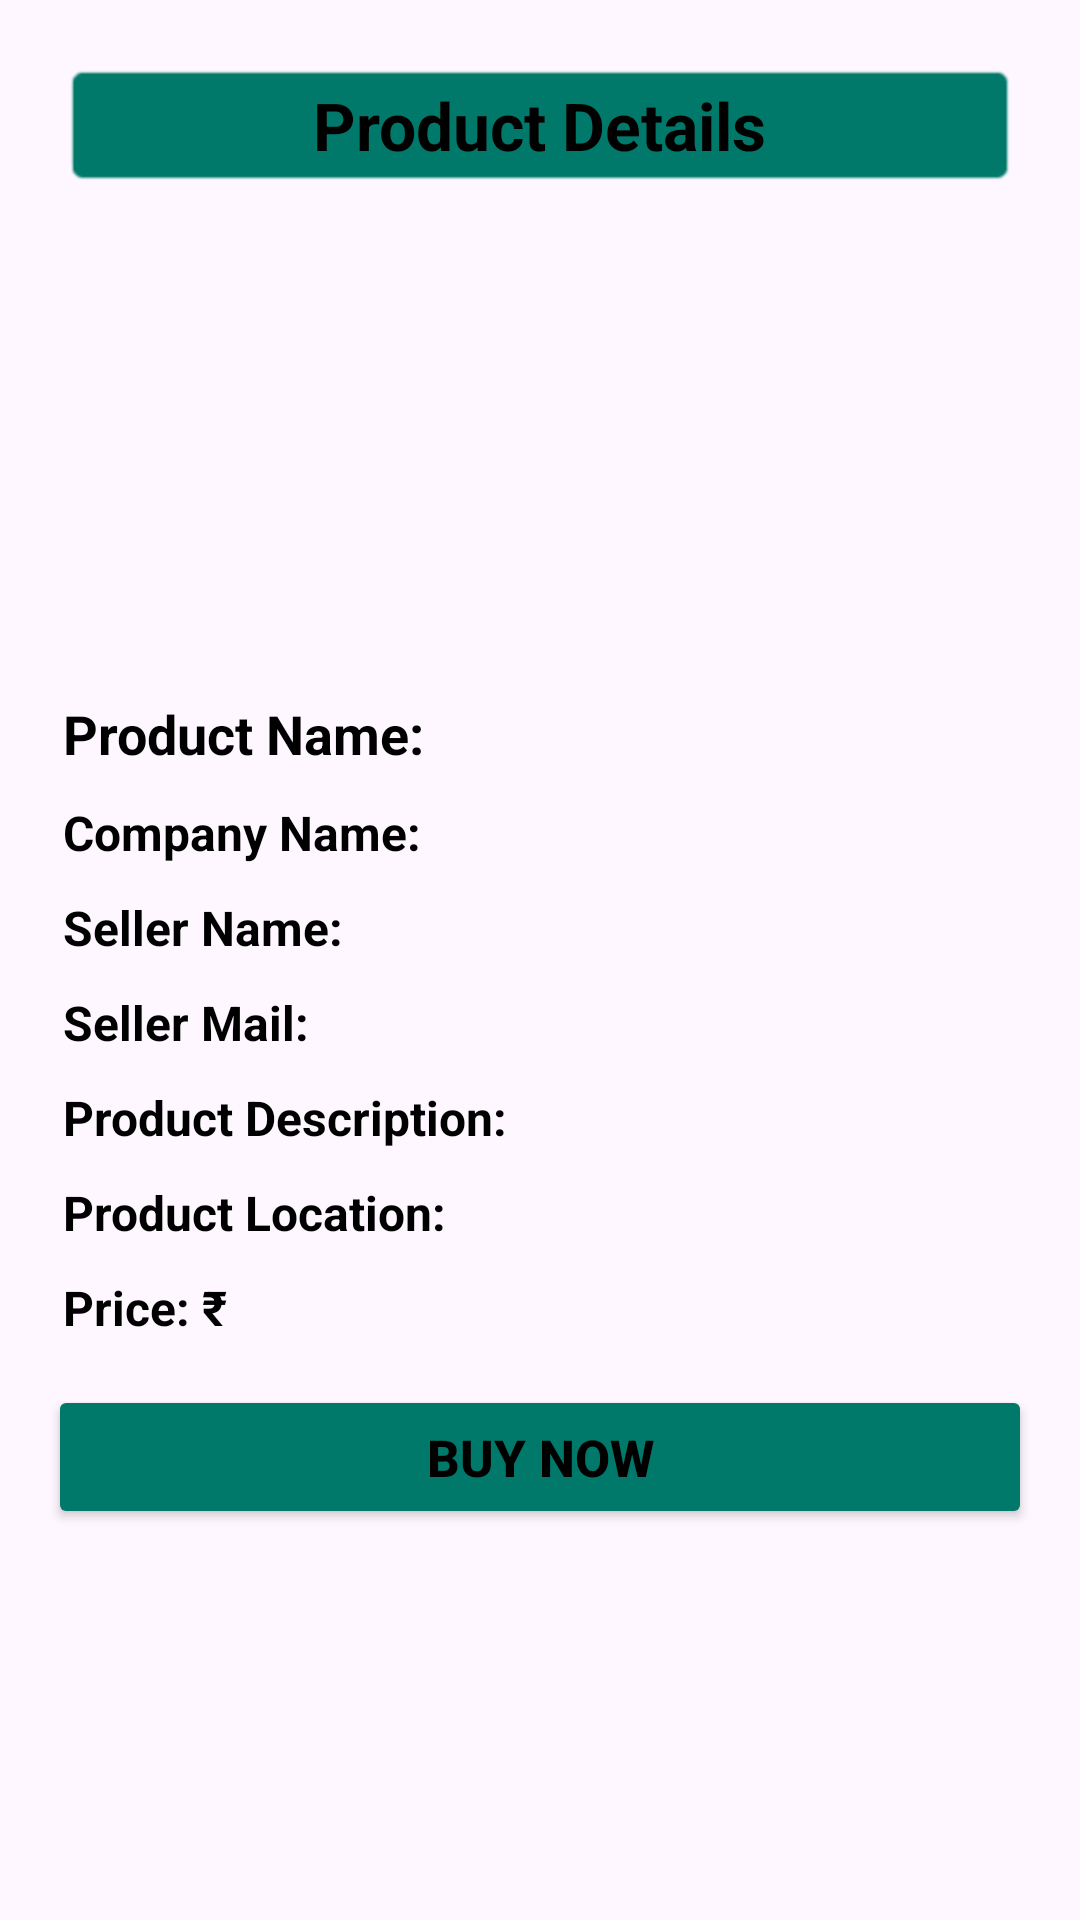

The Android layout XML behind this screen, and the referenced resources:
<!-- AndroidManifest.xml: application theme Theme.Rental -->
<!-- res/layout/activity_cart.xml -->
<?xml version="1.0" encoding="utf-8"?>
<LinearLayout xmlns:android="http://schemas.android.com/apk/res/android"
    android:layout_width="match_parent"
    android:layout_height="wrap_content"
    android:orientation="vertical"
    android:background="@drawable/toolbg"
    android:padding="16dp">

    <TextView
        android:layout_width="match_parent"
        android:layout_height="wrap_content"
        android:layout_margin="5dp"
        android:layout_marginBottom="10dp"
        android:gravity="center_horizontal"
        android:text="Product Details"
        android:backgroundTint="@color/teal_700"
        android:background="@android:drawable/editbox_background_normal"
        android:textColor="@color/black"
        android:textSize="22sp"
        android:textStyle="bold" />

    <ImageView
        android:id="@+id/item_image"
        android:layout_width="150dp"
        android:layout_height="150dp"
        android:layout_margin="5dp"
        android:scaleType="centerCrop"
        android:layout_gravity="center"/>

    <TextView
        android:id="@+id/item_name"
        android:layout_width="wrap_content"
        android:layout_height="wrap_content"
        android:layout_margin="5dp"
        android:text="Product Name: "
        android:textColor="@color/black"
        android:textSize="18sp"
        android:textStyle="bold"
        android:layout_marginTop="10dp"/>

    <TextView
        android:id="@+id/item_company"
        android:layout_width="wrap_content"
        android:layout_height="wrap_content"
        android:layout_margin="5dp"
        android:text="Company Name: "
        android:textColor="@color/black"
        android:textStyle="bold"
        android:textSize="16sp"/>

    <TextView
        android:id="@+id/item_seller"
        android:layout_width="wrap_content"
        android:layout_height="wrap_content"
        android:layout_margin="5dp"
        android:text="Seller Name: "
        android:textColor="@color/black"
        android:textStyle="bold"
        android:textSize="16sp"/>

    <TextView
        android:id="@+id/item_seller_mail"
        android:layout_width="wrap_content"
        android:layout_height="wrap_content"
        android:layout_margin="5dp"
        android:text="Seller Mail: "
        android:textColor="@color/black"
        android:textStyle="bold"
        android:textSize="16sp"/>

    <TextView
        android:id="@+id/item_description"
        android:layout_width="wrap_content"
        android:layout_height="wrap_content"
        android:layout_margin="5dp"
        android:text="Product Description: "
        android:textColor="@color/black"
        android:textStyle="bold"
        android:textSize="16sp"/>

    <TextView
        android:id="@+id/item_location"
        android:layout_width="wrap_content"
        android:layout_height="wrap_content"
        android:layout_margin="5dp"
        android:text="Product Location: "
        android:textColor="@color/black"
        android:textStyle="bold"
        android:textSize="16sp"/>

    <TextView
        android:id="@+id/item_price"
        android:layout_width="wrap_content"
        android:layout_height="wrap_content"
        android:layout_margin="5dp"
        android:text="Price: ₹"
        android:textColor="@color/black"
        android:textStyle="bold"
        android:textSize="16sp"/>

    <Button
        android:id="@+id/cart_button"
        android:layout_width="match_parent"
        android:layout_height="wrap_content"
        android:text="Buy Now"
        android:layout_marginTop="10dp"
        android:textColor="@color/black"
        android:textStyle="bold"
        android:textSize="17dp"
        android:backgroundTint="@color/teal_700"/>

</LinearLayout>
<!-- resources referenced by this layout -->
<resources>
  <color name="black">#FF000000</color>
  <color name="teal_700">#00796B</color>
  <style name="Theme.Rental" parent="Base.Theme.Rental" />
  <style name="Base.Theme.Rental" parent="Theme.Material3.DayNight.NoActionBar">
          
          
      </style>
</resources>
